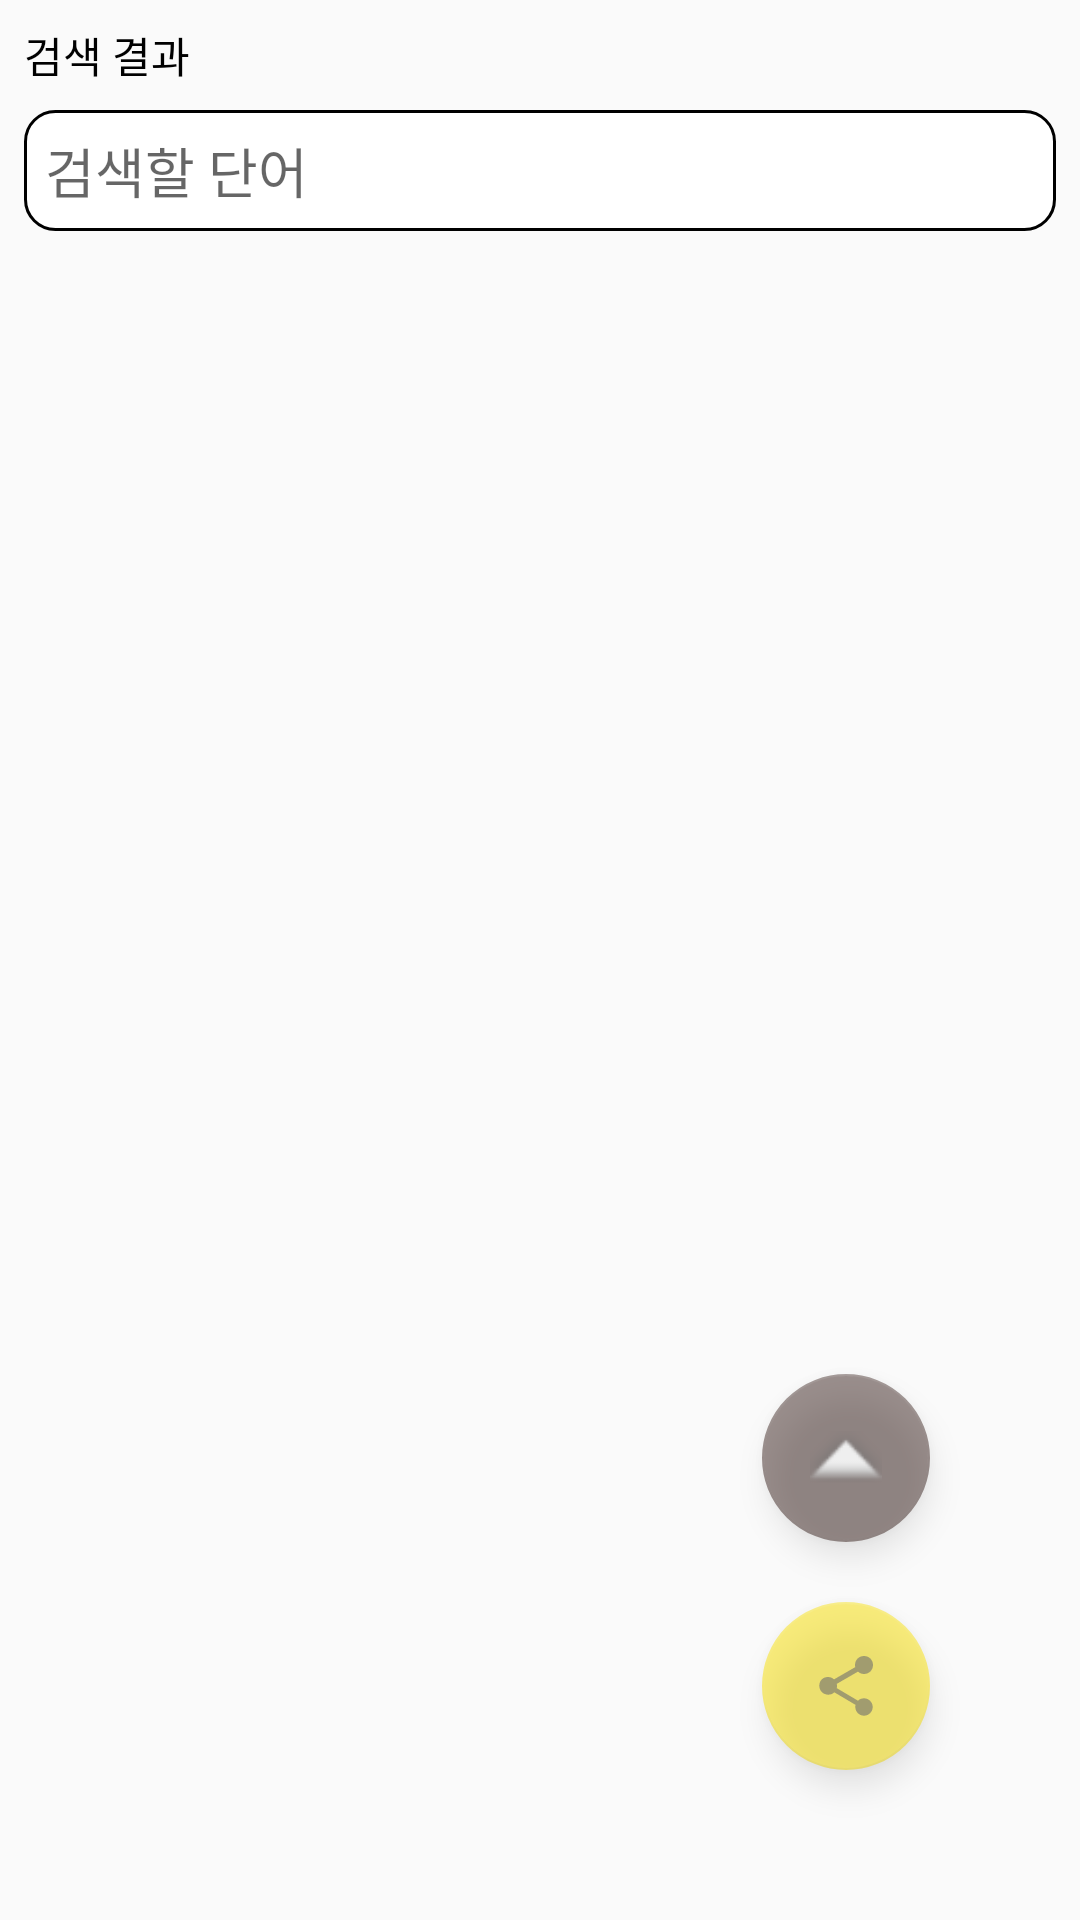

This screen was rendered from an Android layout file. Write that file and the resources it references.
<!-- AndroidManifest.xml: application theme AppTheme -->
<!-- res/layout/fragment_word_analyse.xml -->
<?xml version="1.0" encoding="utf-8"?>
<androidx.constraintlayout.widget.ConstraintLayout xmlns:android="http://schemas.android.com/apk/res/android"
    xmlns:app="http://schemas.android.com/apk/res-auto"
    xmlns:tools="http://schemas.android.com/tools"
    android:id="@+id/constraintLayout"
    android:layout_width="match_parent"
    android:layout_height="match_parent"
    tools:context=".Fragments.main.WordAnalyseFrag">

    <com.google.android.material.floatingactionbutton.FloatingActionButton
        android:id="@+id/wordFragGoToTopFloatingBtn"
        android:layout_width="wrap_content"
        android:layout_height="wrap_content"
        android:layout_marginEnd="50dp"
        android:layout_marginBottom="20dp"
        android:alpha="0.5"
        android:clickable="true"
        android:src="@android:drawable/arrow_up_float"
        app:backgroundTint="@color/colorPrimaryDark"
        app:layout_constraintBottom_toTopOf="@+id/fabWord"
        app:layout_constraintEnd_toEndOf="parent" />

    <com.google.android.material.floatingactionbutton.FloatingActionButton
        android:id="@+id/fabWord"
        android:layout_width="wrap_content"
        android:layout_height="wrap_content"
        android:layout_marginEnd="50dp"
        android:layout_marginBottom="50dp"
        android:alpha="0.5"
        android:clickable="true"
        android:src="?attr/actionModeShareDrawable"
        app:layout_constraintBottom_toBottomOf="parent"
        app:layout_constraintEnd_toEndOf="parent" />


    <EditText
        android:id="@+id/wordSearchET"
        android:layout_width="0dp"
        android:layout_height="wrap_content"
        android:layout_marginStart="8dp"
        android:layout_marginTop="8dp"
        android:layout_marginEnd="8dp"
        android:background="@drawable/custom_edittext"
        android:ems="10"
        android:fontFamily="@font/nanum_square_round_r"
        android:hint="검색할 단어"
        android:inputType="textPersonName"
        android:textColor="@color/textColor1"
        android:textCursorDrawable="@drawable/text_cursor_color"
        app:layout_constraintEnd_toEndOf="parent"
        app:layout_constraintHorizontal_bias="0.0"
        app:layout_constraintStart_toStartOf="parent"
        app:layout_constraintTop_toBottomOf="@+id/wordSearchResTV" />

    <TextView
        android:id="@+id/wordSearchResTV"
        android:layout_width="wrap_content"
        android:layout_height="wrap_content"
        android:layout_marginStart="8dp"
        android:layout_marginTop="8dp"
        android:fontFamily="@font/nanum_square_round_r"
        android:text="검색 결과"
        android:textColor="@color/textColor1"
        app:layout_constraintStart_toStartOf="parent"
        app:layout_constraintTop_toTopOf="parent" />

    <ListView
        android:id="@+id/wordSearchLV"
        android:layout_width="0dp"
        android:layout_height="0dp"
        app:layout_constraintBottom_toBottomOf="parent"
        app:layout_constraintEnd_toEndOf="parent"
        app:layout_constraintStart_toStartOf="parent"
        app:layout_constraintTop_toBottomOf="@+id/wordSearchET" />
</androidx.constraintlayout.widget.ConstraintLayout>
<!-- resources referenced by this layout -->
<resources>
  <color name="colorPrimaryDark">#3E2723</color>
  <color name="textColor1">#000000</color>
  <!-- drawable custom_edittext (drawable) -->
  <?xml version="1.0" encoding="utf-8"?>
  <shape xmlns:android="http://schemas.android.com/apk/res/android" >
  
      <solid android:color="#FFFFFF" />
  
      <stroke
          android:width="1dp"
          android:color="#000000" />
      <corners
          android:radius="10dp"
          />
  
      <padding
          android:bottom="7dip"
          android:left="7dip"
          android:right="7dip"
          android:top="7dip" />
  
  </shape>
  <style name="AppTheme" parent="Theme.AppCompat.Light.NoActionBar">
          
          <item name="colorPrimary">@color/colorPrimary</item>
          <item name="colorPrimaryDark">@color/colorPrimaryDark</item>
          <item name="colorAccent">@color/colorAccent</item>
  
          <item name="android:statusBarColor">@color/statusBarColor</item>
          
      </style>
  <color name="colorPrimary">#4E342E</color>
  <color name="colorAccent">#FAE100</color>
  <color name="statusBarColor">#3E2723</color>
</resources>
